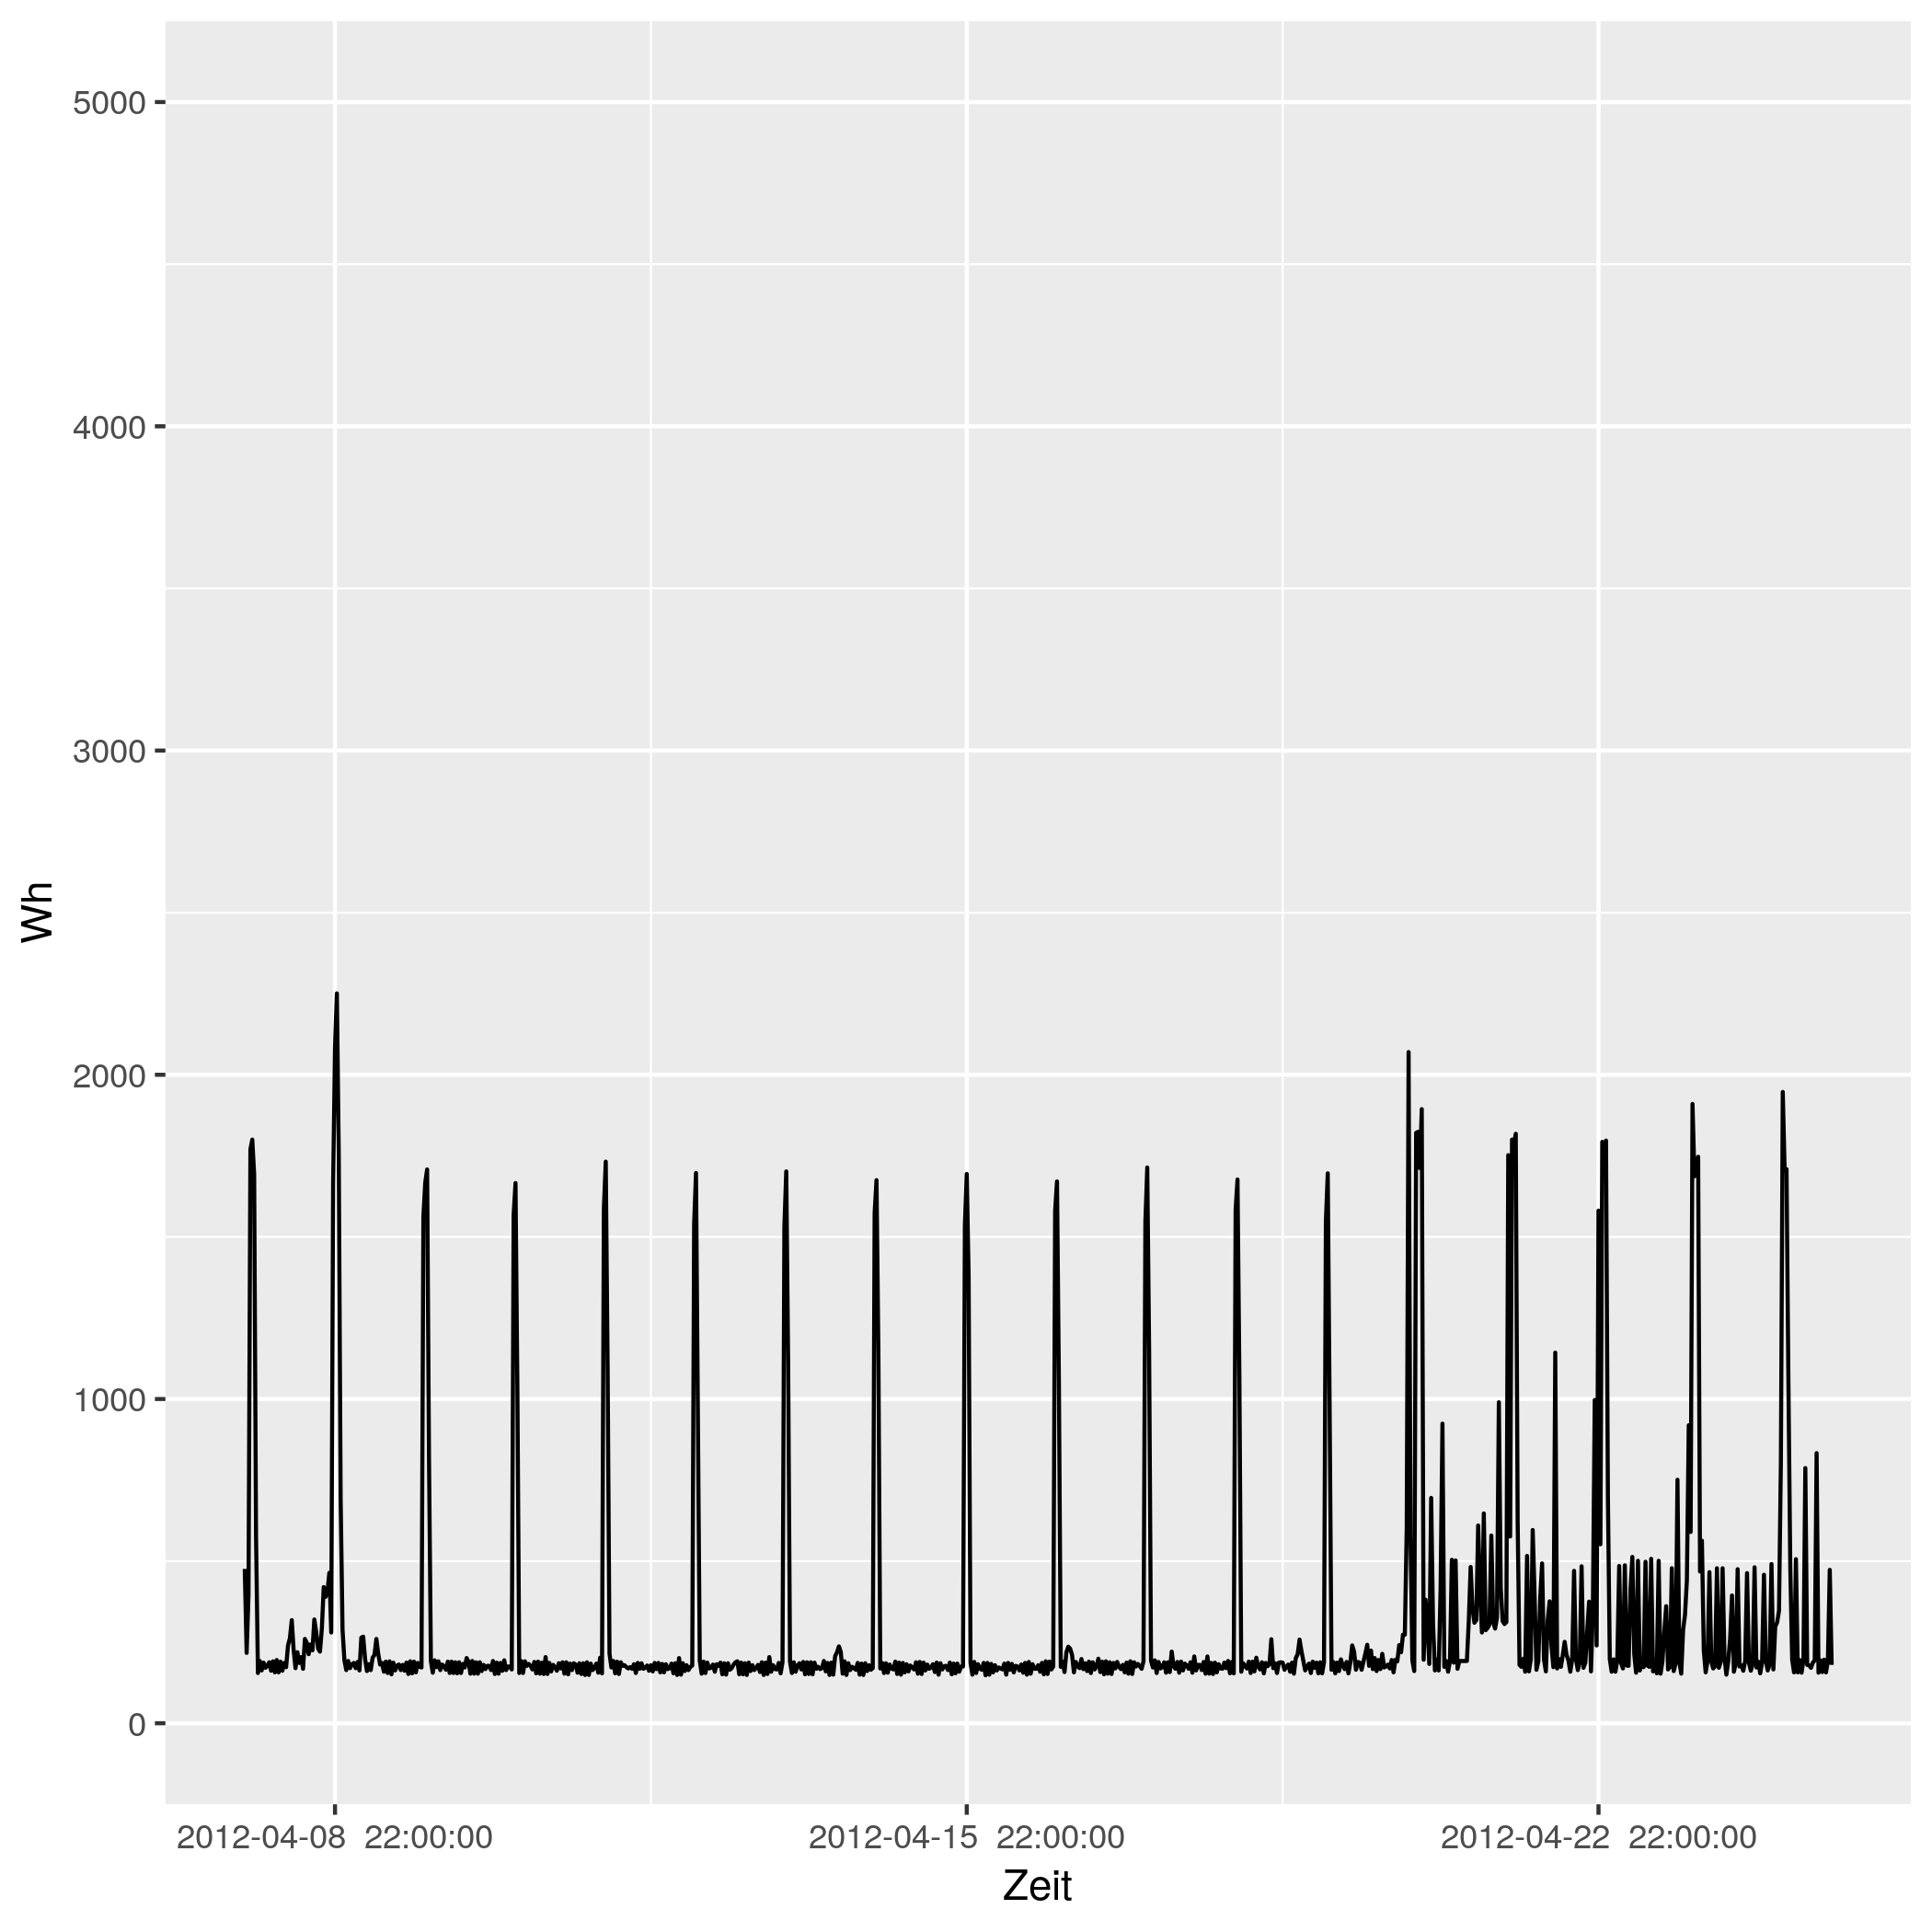

Data behind this chart, as committed beside it:
# file...... strom/strom_96.csv
# date...... Mon Nov 16 14:33:49 2020
# user...... gregor
# host...... (null)
# target.... triplex_meter 894
# trigger... (none)
# interval.. 1800
# limit..... 0
# timestamp, measured_real_energy, measured_power, measured_real_power, measured_demand, monthly_bill, price
2012-04-08 00:00:00 UTC, +0, +476+4.38329e-15d, +476, +476, +0, +30
2012-04-08 00:30:00 UTC, +238, +217+3.04864e-15d, +217, +476, +7.14, 0.06514
2012-04-08 01:00:00 UTC, +346.5, +396+3.85522e-15d, +396, +476, 7.147, 0.06514
2012-04-08 01:30:00 UTC, +544.5, +1770+2.76007e-15d, +1770, +1770, 7.16, 0.06328
2012-04-08 02:00:00 UTC, 1430, +1800+3.05333e-15d, +1800, +1800, 7.216, 0.06328
2012-04-08 02:30:00 UTC, 2330, +1693+3.72724e-15d, +1693, +1800, 7.273, 0.04793
2012-04-08 03:00:00 UTC, +3176, +578-1.32065e-15d, +578, +1800, 7.313, 0.04793
2012-04-08 03:30:00 UTC, +3465, +155+4.76057e-15d, +155, +1800, 7.327, 0.05498
2012-04-08 04:00:00 UTC, 3542, +192-5.30092e-16d, +192, +1800, 7.332, 0.05498
2012-04-08 04:30:00 UTC, 3638, +163-4.52692e-15d, +163, +1800, 7.337, 0.05414
2012-04-08 05:00:00 UTC, +3720, +187+5.57873e-15d, +187, +1800, 7.341, 0.05414
2012-04-08 05:30:00 UTC, 3814, +171+5.35672e-15d, +171, +1800, 7.346, 0.05269
2012-04-08 06:00:00 UTC, +3899, +177+8.62523e-16d, +177, +1800, 7.351, 0.05269
2012-04-08 06:30:00 UTC, 3988, +188-4.46631e-15d, +188, +1800, 7.356, 0.02568
2012-04-08 07:00:00 UTC, 4082, +162-4.00514e-15d, +162, +1800, 7.358, 0.02568
2012-04-08 07:30:00 UTC, 4162, +191+1.33217e-16d, +191, +1800, 7.36, 0.04876
2012-04-08 08:00:00 UTC, +4258, +157-3.4034e-15d, +157, +1800, 7.365, 0.04876
2012-04-08 08:30:00 UTC, 4336, +195-6.52421e-16d, +195, +1800, 7.369, 0.06073
2012-04-08 09:00:00 UTC, +4434, +157-1.9448e-15d, +157, +1800, 7.374, 0.06073
2012-04-08 09:30:00 UTC, 4512, +190-3.88362e-15d, +190, +1800, 7.379, 0.06744
2012-04-08 10:00:00 UTC, 4608, +162+3.14129e-16d, +162, +1800, 7.386, 0.06744
2012-04-08 10:30:00 UTC, 4688, +186+1.36798e-15d, +186, +1800, 7.391, 0.07714
2012-04-08 11:00:00 UTC, 4782, +173-2.05909e-15d, +173, +1800, 7.398, 0.07714
2012-04-08 11:30:00 UTC, +4868, +240+4.45278e-15d, +240, +1800, 7.405, 0.1151
2012-04-08 12:00:00 UTC, +4988, +262+3.49618e-15d, +262, +1800, 7.419, 0.1151
2012-04-08 12:30:00 UTC, +5119, +318+1.1202e-15d, +318, +1800, 7.434, 0.3145
2012-04-08 13:00:00 UTC, +5278, +226-6.4174e-15d, +226, +1800, 7.484, 0.3145
2012-04-08 13:30:00 UTC, +5391, +170+2.39477e-15d, +170, +1800, 7.519, 0.1033
2012-04-08 14:00:00 UTC, +5476, +219-4.41502e-15d, +219, +1800, 7.528, 0.1033
2012-04-08 14:30:00 UTC, 5586, +186-4.51434e-15d, +186, +1800, 7.539, 0.1075
2012-04-08 15:00:00 UTC, 5678, +204+4.11601e-15d, +204, +1800, 7.549, 0.1075
2012-04-08 15:30:00 UTC, 5780, +168-1.06018e-15d, +168, +1800, 7.56, 0.09098
2012-04-08 16:00:00 UTC, 5864, +260-4.99102e-15d, +260, +1800, 7.568, 0.09098
2012-04-08 16:30:00 UTC, 5994, +248-6.15591e-16d, +248, +1800, 7.58, 0.09947
2012-04-08 17:00:00 UTC, 6118, +213-5.13667e-15d, +213, +1800, 7.592, 0.09947
2012-04-08 17:30:00 UTC, +6225, +243+5.34019e-15d, +243, +1800, 7.603, 0.1634
2012-04-08 18:00:00 UTC, 6346, +225-3.61876e-15d, +225, +1800, 7.623, 0.1634
2012-04-08 18:30:00 UTC, +6459, +320-4.77083e-16d, +320, +1800, 7.641, 0.1888
2012-04-08 19:00:00 UTC, +6619, +281+4.43693e-15d, +281, +1800, 7.671, 0.1888
2012-04-08 19:30:00 UTC, 6760, +230+2.21256e-16d, +230, +1800, 7.698, 0.1226
2012-04-08 20:00:00 UTC, 6874, +221-2.0724e-15d, +221, +1800, 7.712, 0.1226
2012-04-08 20:30:00 UTC, +6985, +292+3.83409e-15d, +292, +1800, 7.725, 0.2817
2012-04-08 21:00:00 UTC, +7131, +420+2.54444e-15d, +420, +1800, 7.767, 0.2817
2012-04-08 21:30:00 UTC, +7341, +390+2.60969e-16d, +390, +1800, 7.826, 0.2406
2012-04-08 22:00:00 UTC, +7536, +408+1.99564e-15d, +408, +1800, 7.873, 0.2406
2012-04-08 22:30:00 UTC, +7740, +464+5.15469e-15d, +464, +1800, 7.922, 0.08283
2012-04-08 23:00:00 UTC, +7972, +280+6.17936e-15d, +280, +1800, 7.941, 0.08283
2012-04-08 23:30:00 UTC, +8112, +1666-4.27638e-15d, +1666, +1800, 7.952, 0.08101
2012-04-09 00:00:00 UTC, +8945, +2084-3.41864e-15d, +2084, +2084, 8.02, 0.08101
2012-04-09 00:30:00 UTC, +9987, +2251+4.52145e-15d, +2251, +2251, 8.104, 0.06234
2012-04-09 01:00:00 UTC, 11112, +1753-2.32237e-16d, +1753, +2251, 8.175, 0.06234
2012-04-09 01:30:00 UTC, +11989, +693-3.52477e-15d, +693, +2251, 8.229, 0.0584
... 793 more rows
